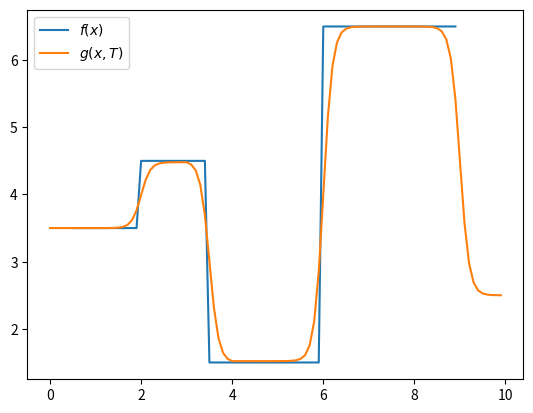

Generate this figure with matplotlib:
import math
import matplotlib.pyplot as plt
import numpy as np

anchors = [0.0, 1.0, 3.0, 4.0, 8.0, 10.0]
values = [3.5, 4.5, 1.5, 6.5, 2.5]
#anchors = [0.5*(intervals[i]+intervals[i+1]) for i in range(len(intervals)-1)]
intervals = [0.5*(anchors[i]+anchors[i+1]) for i in range(len(anchors)-1)]
anchors = anchors[1:]

def hard_piecewise(x):
    val = None
    for idx, i in enumerate(intervals):
        if x<i:
            return val
        else:
            val = values[idx]

def soft_piecewise(x, T=1.0):
    diff = [abs(x-anchor) for anchor in anchors]
    weights = [math.exp(-d/T) for d in diff]
    weights = [weight/sum(weights) for weight in weights]
    return sum(weights[i]*values[i] for i in range(len(values)))

t = np.arange(0, 10.0, 0.1).tolist()
hard = [hard_piecewise(i) for i in t]
soft = [soft_piecewise(i, T=0.2) for i in t]
plt.plot(t, hard, label=r"$f(x)$")
plt.plot(t, soft, label=r"$g(x,T)$")
plt.legend()
plt.show()

